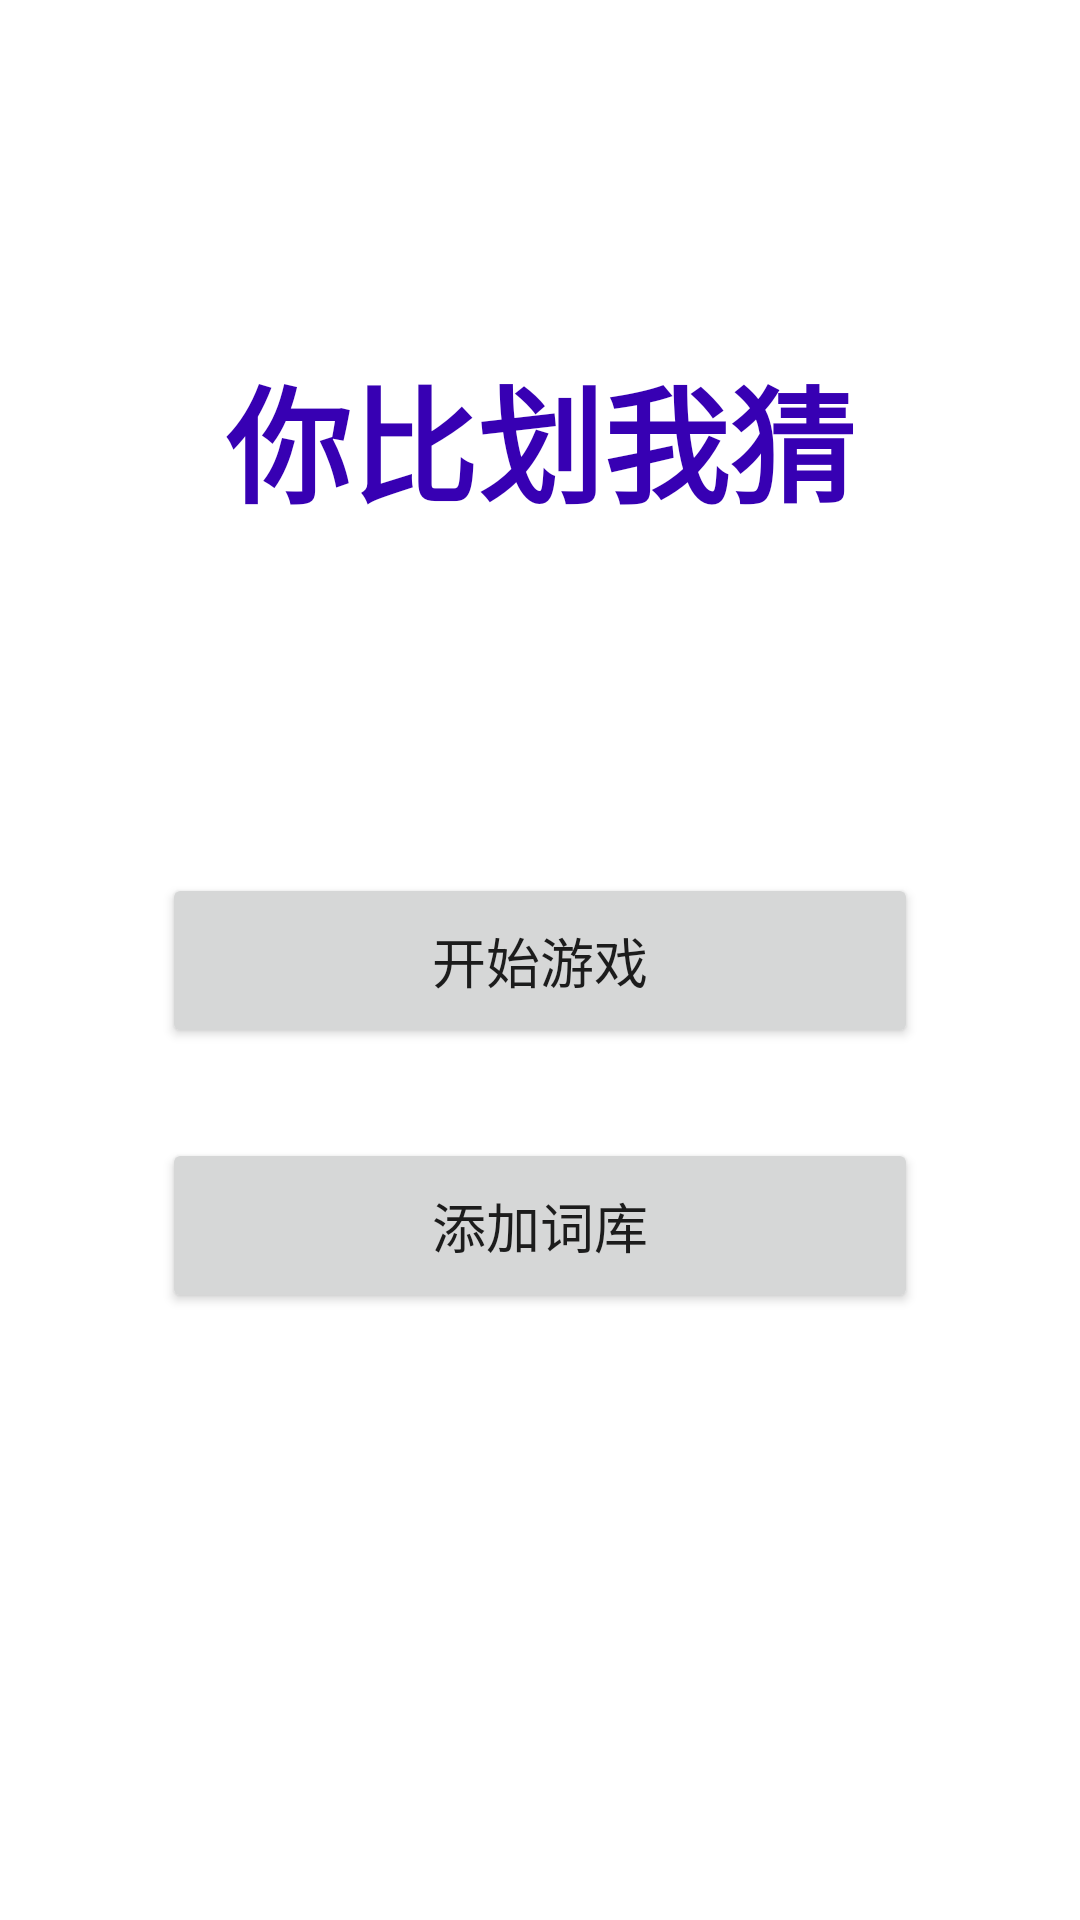

Write the Android layout XML for this screen, with the resource values it uses.
<!-- AndroidManifest.xml: application theme Theme.XiaoLianCaiCi -->
<!-- res/layout/activity_main.xml -->
<?xml version="1.0" encoding="utf-8"?>
<androidx.constraintlayout.widget.ConstraintLayout xmlns:android="http://schemas.android.com/apk/res/android"
    xmlns:app="http://schemas.android.com/apk/res-auto"
    xmlns:tools="http://schemas.android.com/tools"
    android:layout_width="match_parent"
    android:layout_height="match_parent"
    android:fitsSystemWindows="true"
    tools:context=".MainActivity">

    <TextView
        android:id="@+id/titleTextView"
        android:layout_width="wrap_content"
        android:layout_height="wrap_content"
        android:text="@string/game_title"
        android:textSize="42sp"
        android:textStyle="bold"
        android:textColor="@color/purple_700"
        app:layout_constraintVertical_bias="0.2"
        app:layout_constraintBottom_toBottomOf="parent"
        app:layout_constraintEnd_toEndOf="parent"
        app:layout_constraintStart_toStartOf="parent"
        app:layout_constraintTop_toTopOf="parent"
        android:autoSizeTextType="uniform"
        android:autoSizeMinTextSize="24sp"
        android:autoSizeMaxTextSize="48sp"
        android:autoSizeStepGranularity="2sp" />

    <Button
        android:id="@+id/btnStartGame"
        android:layout_width="0dp"
        android:layout_height="wrap_content"
        android:layout_marginStart="50dp"
        android:layout_marginEnd="50dp"
        android:text="@string/start_game"
        android:textSize="18sp"
        android:padding="16dp"
        app:layout_constraintWidth_percent="0.7"
        app:layout_constraintEnd_toEndOf="parent"
        app:layout_constraintStart_toStartOf="parent"
        app:layout_constraintTop_toTopOf="parent"
        app:layout_constraintBottom_toBottomOf="parent"
        app:layout_constraintVertical_bias="0.5" />

    <Button
        android:id="@+id/btnAddWords"
        android:layout_width="0dp"
        android:layout_height="wrap_content"
        android:layout_marginTop="30dp"
        android:text="@string/add_words"
        android:textSize="18sp"
        android:padding="16dp"
        app:layout_constraintWidth_percent="0.7"
        app:layout_constraintEnd_toEndOf="@+id/btnStartGame"
        app:layout_constraintStart_toStartOf="@+id/btnStartGame"
        app:layout_constraintTop_toBottomOf="@+id/btnStartGame" />

</androidx.constraintlayout.widget.ConstraintLayout>
<!-- resources referenced by this layout -->
<resources>
  <color name="purple_700">#FF3700B3</color>
  <string name="add_words">添加词库</string>
  <string name="game_title">你比划我猜</string>
  <string name="start_game">开始游戏</string>
  <style name="Theme.XiaoLianCaiCi" parent="Theme.MaterialComponents.DayNight.DarkActionBar">
          
          <item name="colorPrimary">@color/purple_500</item>
          <item name="colorPrimaryVariant">@color/purple_700</item>
          <item name="colorOnPrimary">@color/white</item>
          
          <item name="colorSecondary">@color/teal_200</item>
          <item name="colorSecondaryVariant">@color/teal_700</item>
          <item name="colorOnSecondary">@color/black</item>
          
          <item name="android:statusBarColor">?attr/colorPrimaryVariant</item>
          
          <item name="android:windowFullscreen">true</item>
          <item name="android:windowContentOverlay">@null</item>
      </style>
  <color name="purple_500">#FF6200EE</color>
  <color name="white">#FFFFFFFF</color>
  <color name="teal_200">#FF03DAC5</color>
  <color name="teal_700">#FF018786</color>
  <color name="black">#FF000000</color>
</resources>
